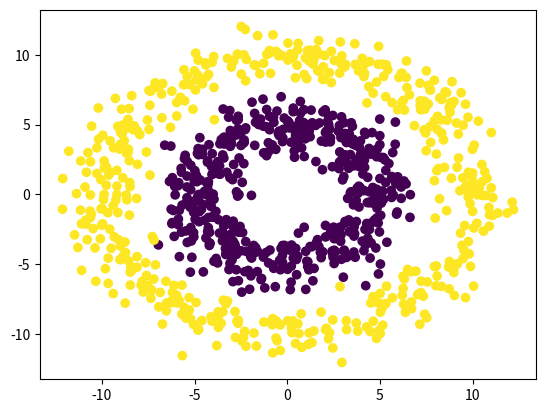

Here is the Python script that generated this plot:
import numpy as np
import matplotlib.pyplot as plt

N = 1000
D = 2

R_inner = 5
R_outer = 10

R1 = np.random.randn(int(N/2)) + R_inner
theta = 2*np.pi*np.random.random(int(N/2))

X_inner = np.concatenate([[R1 * np.cos(theta)], [R1 * np.sin(theta)]]).T

R2 = np.random.randn(int(N/2)) + R_outer
X_outer = np.concatenate([[R2 * np.cos(theta)], [R2 * np.sin(theta)]]).T
X = np.concatenate([X_inner, X_outer])

T = np.array([0]*(int(N/2)) + [1]*(int(N/2)))

plt.scatter(X[:, 0], X[:, 1], c=T)
plt.show()
